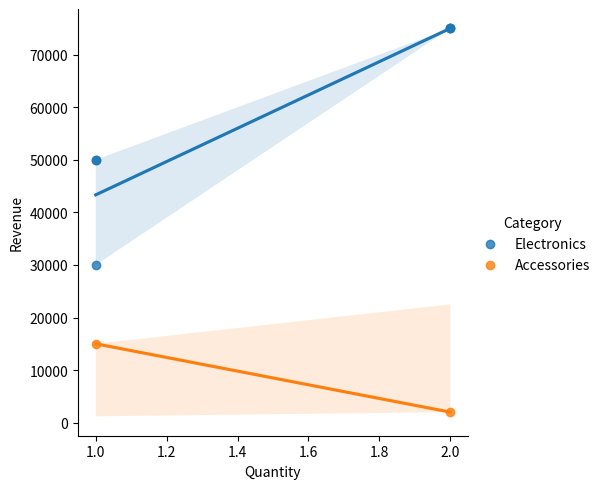

The script that saved this image:
#!/usr/bin/env python
# coding: utf-8

# In[11]:


import pandas as pd
import numpy as np
import seaborn as sns
import matplotlib.pyplot as plt

data = {
    "Order_ID": [1001, 1002, 1003, 1004, 1005, 1006, 1007, 1008, 1009, 1010],
    "Product_Name": [" Laptop ", "Smartphone", "Headphones", " laptop", "Tablet ", "Smartphone", "Camera", " Headphones ", "Smartwatch", "Laptop"],
    "Category": ["Electronics", "Electronics", "Accessories", "Electronics", "Electronics", "Electronics", "Electronics", "Accessories", "Accessories", "Electronics"],
    "Revenue": [75000, 50000, np.nan, 75000, 30000, 50000, np.nan, 2000, 15000, 75000],
    "Quantity": [2, 1, 3, 2, 1, 1, 1, 2, 1, 2]
}

df = pd.DataFrame(data)

# Handle missing values
df['Revenue'].fillna(df['Revenue'].mean(), inplace=True)

# lmplot (linear regression plot)
sns.lmplot(x="Quantity", y="Revenue", data=df, hue="Category")

plt.show()


# In[ ]:
